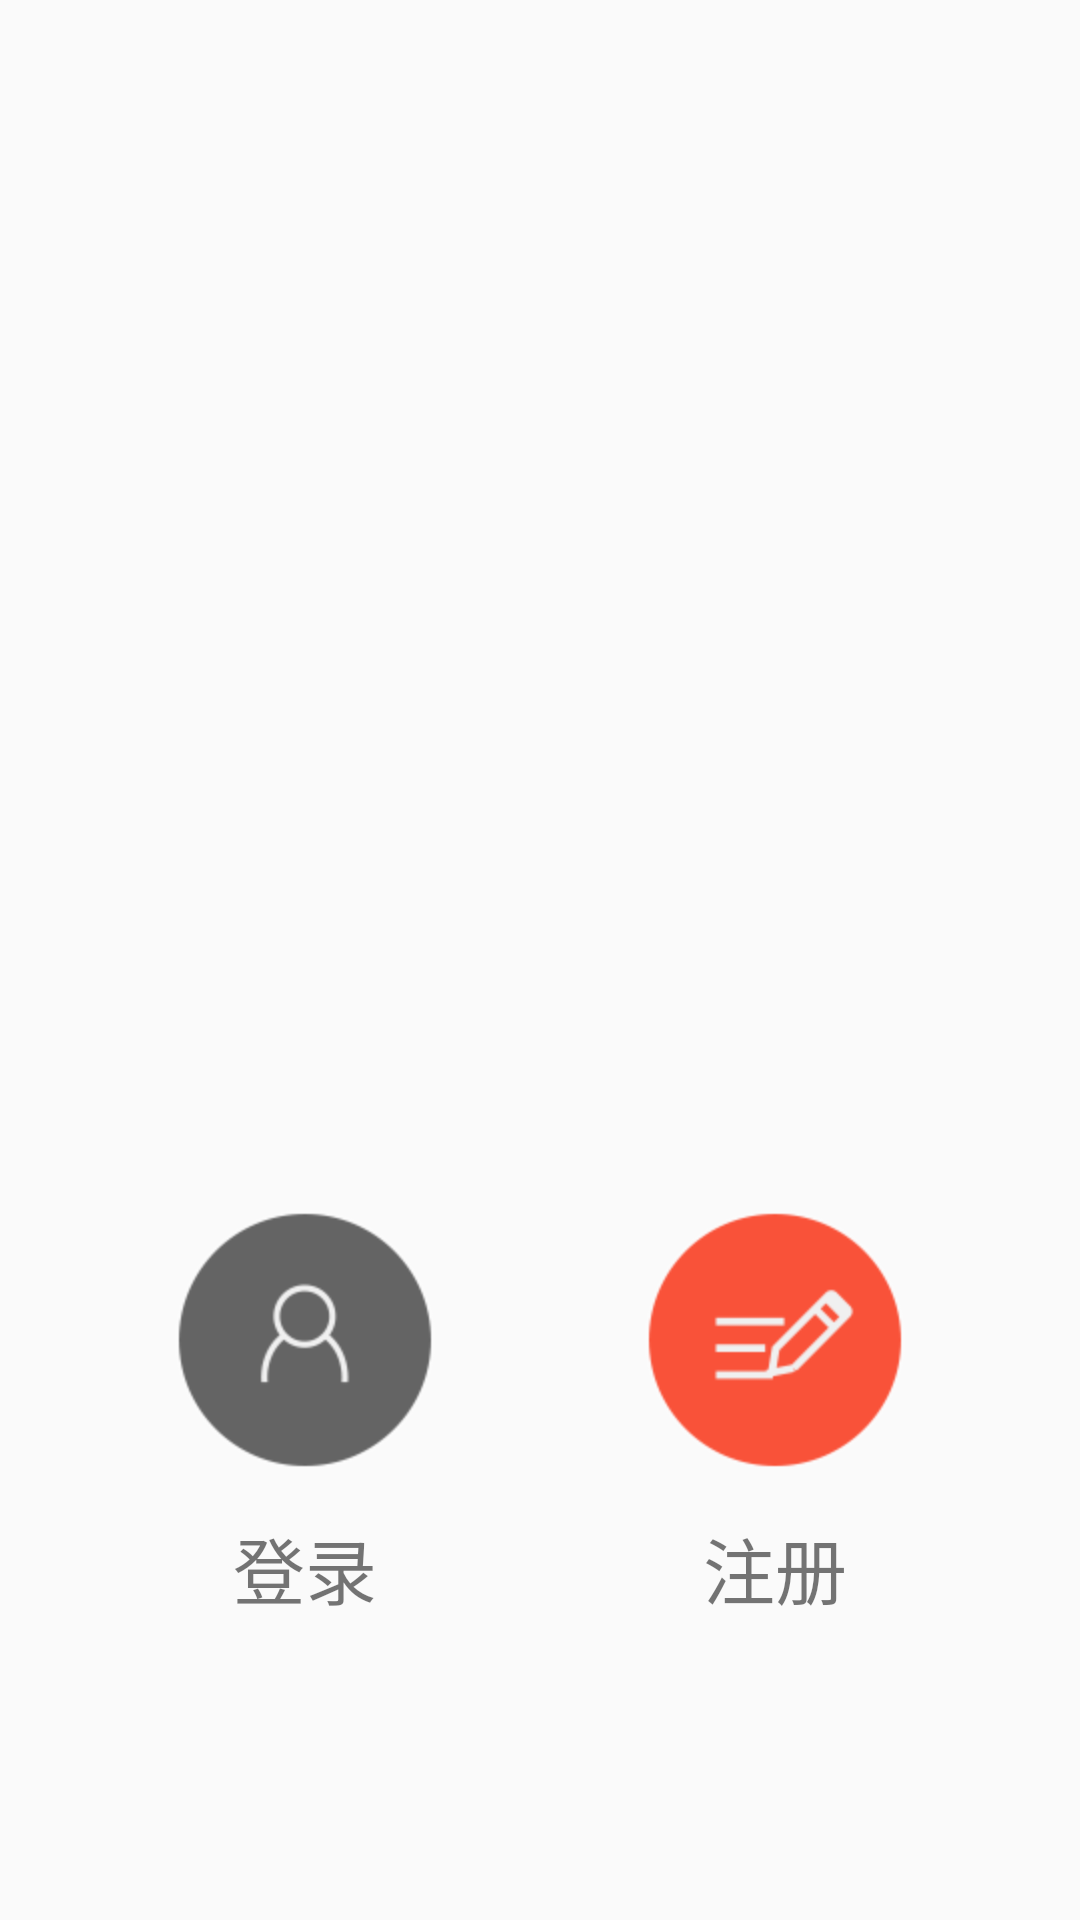

Write the Android layout XML for this screen, with the resource values it uses.
<!-- AndroidManifest.xml: application theme AppTheme -->
<!-- res/layout/vker_entry_layout.xml -->
<?xml version="1.0" encoding="utf-8"?>
<RelativeLayout xmlns:android="http://schemas.android.com/apk/res/android"
    android:orientation="vertical" android:layout_width="match_parent"
    android:layout_height="match_parent"
    android:background="@drawable/entry_bg">
    <LinearLayout
        android:layout_width="match_parent"
        android:layout_height="wrap_content"
        android:layout_alignParentBottom="true"
        android:orientation="horizontal"
        android:layout_marginBottom="100dp"
        android:gravity="center_horizontal">
        <TextView
            android:layout_width="wrap_content"
            android:layout_height="wrap_content"
            android:text="@string/entry_button_text_login"
            android:drawableTop="@drawable/entry_button_login_icon"
            android:gravity="center_horizontal"
            android:drawablePadding="15dp"
            android:layout_marginRight="35dp"
            style="@style/entry_button_text_style"
            android:id="@+id/entry_button_login"/>
        <TextView
            android:layout_width="wrap_content"
            android:layout_height="wrap_content"
            android:text="@string/entry_button_text_register"
            android:drawableTop="@drawable/entry_button_register_icon"
            android:gravity="center_horizontal"
            android:drawablePadding="15dp"
            android:layout_marginLeft="35dp"
            style="@style/entry_button_text_style"
            android:id="@+id/entry_button_register"/>

    </LinearLayout>
</RelativeLayout>
<!-- resources referenced by this layout -->
<resources>
  <!-- drawable entry_button_login_icon: png bitmap (drawable-hdpi, 7067 bytes) -->
  <!-- drawable entry_button_register_icon: png bitmap (drawable-hdpi, 6515 bytes) -->
  <string name="entry_button_text_login">登录</string>
  <string name="entry_button_text_register">注册</string>
  <style name="entry_button_text_style">
          <item name="android:color">@color/entry_button_text_color_selector</item>
          <item name="android:textSize">@dimen/entry_button_text_size</item>
      </style>
  <style name="AppTheme" parent="Theme.AppCompat.Light.DarkActionBar">
          
      </style>
  <dimen name="entry_button_text_size">24sp</dimen>
</resources>
